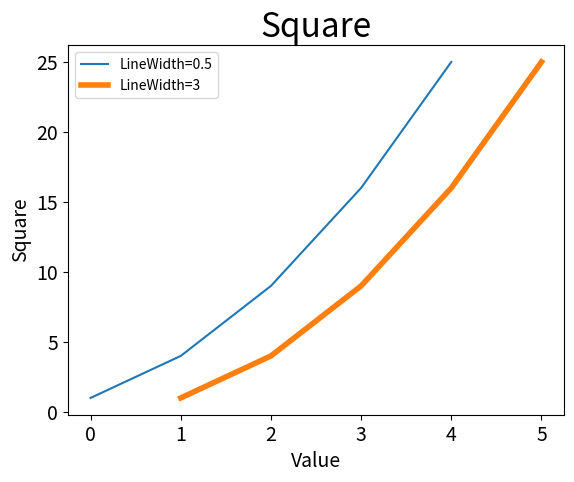
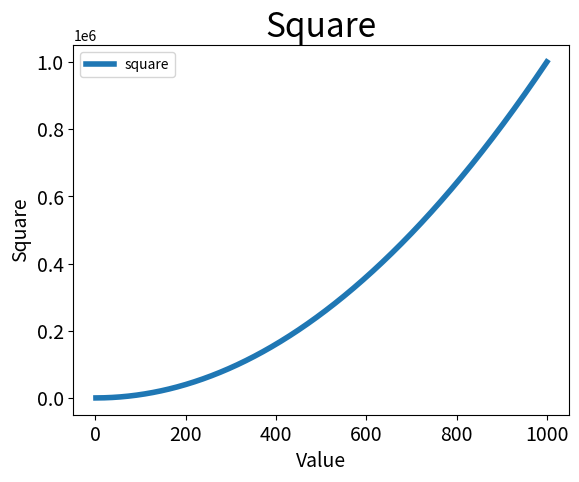
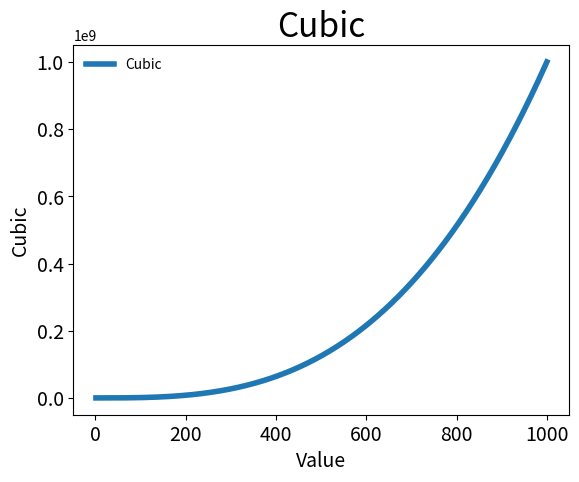

The script that saved these images, in order:
# -*- coding:utf-8 -*-
"""
[redacted]
Date:2020/12/10
"""
import matplotlib.pyplot as plt  # 导入pyplot模块，并指定别名为plt

input_value = [1, 2, 3, 4, 5]
squares = [1, 4, 9, 16, 25]
fig, ax = plt.subplots()  # 调用subplots()函数，可在图中绘制多个图表;fig生成一张图片
ax.plot(squares, label='LineWidth=0.5')  # 绘制图表，无横坐标默认从0开始
ax.plot(input_value, squares, linewidth=4, label='LineWidth=3')

# 设置图表标题并给坐标轴加上标签
ax.set_title("Square", fontsize=24)
ax.set_xlabel("Value", fontsize=14)
ax.set_ylabel("Square", fontsize=14)
# plt.axis([0, 6, 0, 30])  # 坐标轴范围
# 设置刻度标记的大小
ax.tick_params(axis='both', labelsize=14)
plt.legend()  # 显示前面的label
plt.savefig("square_plot.png", bbox_inches='tight')  # 保存图片
plt.show()

x_values = range(1, 1001)
y_values = [x**2 for x in x_values]


plt.figure()
plt.plot(x_values, y_values, linewidth=4, label='square')

# 设置图表标题并给坐标轴加上标签
plt.title("Square", fontsize=24)
plt.xlabel("Value", fontsize=14)
plt.ylabel("Square", fontsize=14)
plt.legend()
# 设置刻度标记的大小
plt.tick_params(axis='both', labelsize=14)

plt.show()  # 显示图表

yy_values = [x**3 for x in x_values]

plt.figure()
plt.plot(x_values, yy_values, linewidth=4, label='Cubic')

# 设置图表标题并给坐标轴加上标签
plt.title("Cubic", fontsize=24)
plt.xlabel("Value", fontsize=14)
plt.ylabel("Cubic", fontsize=14)
plt.legend(frameon=False)  # 去除图例框
# 设置刻度标记的大小
plt.tick_params(axis='both', labelsize=14)

plt.savefig('Cubic_plot.png', bbox_inches='tight')
plt.show()  # 显示图表
